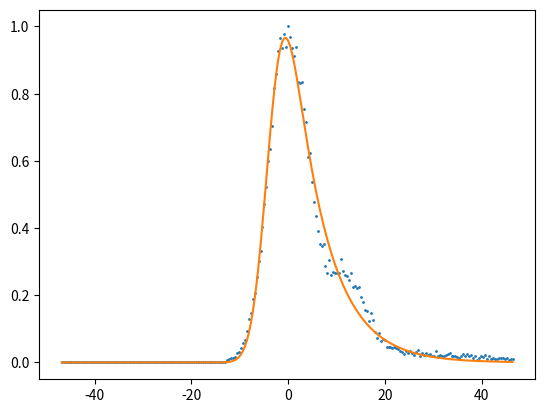

Reproduce this figure in Python.
import matplotlib.pyplot as plt
import numpy as np
from scipy.optimize import curve_fit
from scipy.special import erfc

bins = [-46.82455, -46.41738, -46.01021, -45.60304, -45.19587, -44.7887,  -44.38153,
 -43.97436, -43.56719, -43.16002, -42.75285, -42.34568, -41.93851, -41.53134,
 -41.12417, -40.717,   -40.30983, -39.90266, -39.49549, -39.08832, -38.68115,
 -38.27398, -37.86681, -37.45964, -37.05247, -36.6453,  -36.23813, -35.83096,
 -35.42379, -35.01662, -34.60945, -34.20228, -33.79511, -33.38794, -32.98077,
 -32.5736,  -32.16643, -31.75926, -31.35209, -30.94492, -30.53775, -30.13058,
 -29.72341, -29.31624, -28.90907, -28.5019,  -28.09473, -27.68756, -27.28039,
 -26.87322, -26.46605, -26.05888, -25.65171, -25.24454, -24.83737, -24.4302,
 -24.02303, -23.61586, -23.20869, -22.80152, -22.39435, -21.98718, -21.58001,
 -21.17284, -20.76567, -20.3585,  -19.95133, -19.54416, -19.13699, -18.72982,
 -18.32265, -17.91548, -17.50831, -17.10114, -16.69397, -16.2868,  -15.87963,
 -15.47246, -15.06529, -14.65812, -14.25095, -13.84378, -13.43661, -13.02944,
 -12.62227, -12.2151,  -11.80793, -11.40076, -10.99359, -10.58642, -10.17925,
  -9.77208,  -9.36491,  -8.95774,  -8.55057,  -8.1434,   -7.73623,  -7.32906,
  -6.92189,  -6.51472,  -6.10755,  -5.70038,  -5.29321,  -4.88604,  -4.47887,
  -4.0717,   -3.66453,  -3.25736,  -2.85019,  -2.44302,  -2.03585,  -1.62868,
  -1.22151,  -0.81434,  -0.40717,   0.0,   0.40717,   0.81434,   1.22151,
   1.62868,   2.03585,   2.44302,   2.85019,   3.25736,   3.66453,   4.0717,
   4.47887,   4.88604,   5.29321,   5.70038,   6.10755,   6.51472,   6.92189,
   7.32906,   7.73623,   8.1434,    8.55057,   8.95774,   9.36491,   9.77208,
  10.17925,  10.58642,  10.99359,  11.40076,  11.80793,  12.2151,   12.62227,
  13.02944,  13.43661,  13.84378,  14.25095,  14.65812,  15.06529,  15.47246,
  15.87963,  16.2868,   16.69397,  17.10114,  17.50831,  17.91548,  18.32265,
  18.72982,  19.13699,  19.54416,  19.95133,  20.3585,   20.76567,  21.17284,
  21.58001,  21.98718,  22.39435,  22.80152,  23.20869,  23.61586,  24.02303,
  24.4302,   24.83737,  25.24454,  25.65171,  26.05888,  26.46605,  26.87322,
  27.28039,  27.68756,  28.09473,  28.5019,   28.90907,  29.31624,  29.72341,
  30.13058,  30.53775,  30.94492,  31.35209,  31.75926,  32.16643,  32.5736,
  32.98077,  33.38794,  33.79511,  34.20228,  34.60945,  35.01662,  35.42379,
  35.83096,  36.23813,  36.6453,   37.05247,  37.45964,  37.86681,  38.27398,
  38.68115,  39.08832,  39.49549,  39.90266,  40.30983,  40.717,    41.12417,
  41.53134,  41.93851,  42.34568,  42.75285,  43.16002,  43.56719,  43.97436,
  44.38153,  44.7887,   45.19587,  45.60304,  46.01021,  46.41738]

counts = [0.00000000e+00, 0.00000000e+00, 0.00000000e+00, 0.00000000e+00,
 0.00000000e+00, 0.00000000e+00, 0.00000000e+00, 0.00000000e+00,
 0.00000000e+00, 0.00000000e+00, 0.00000000e+00, 0.00000000e+00,
 0.00000000e+00, 0.00000000e+00, 0.00000000e+00, 0.00000000e+00,
 0.00000000e+00, 0.00000000e+00, 0.00000000e+00, 0.00000000e+00,
 0.00000000e+00, 0.00000000e+00, 0.00000000e+00, 0.00000000e+00,
 0.00000000e+00, 0.00000000e+00, 0.00000000e+00, 0.00000000e+00,
 0.00000000e+00, 0.00000000e+00, 0.00000000e+00, 0.00000000e+00,
 9.82318271e-04, 0.00000000e+00, 0.00000000e+00, 0.00000000e+00,
 9.82318271e-04, 0.00000000e+00, 9.82318271e-04, 0.00000000e+00,
 0.00000000e+00, 9.82318271e-04, 0.00000000e+00, 9.82318271e-04,
 9.82318271e-04, 0.00000000e+00, 0.00000000e+00, 0.00000000e+00,
 9.82318271e-04, 0.00000000e+00, 0.00000000e+00, 9.82318271e-04,
 0.00000000e+00, 0.00000000e+00, 0.00000000e+00, 0.00000000e+00,
 0.00000000e+00, 0.00000000e+00, 9.82318271e-04, 0.00000000e+00,
 0.00000000e+00, 0.00000000e+00, 0.00000000e+00, 9.82318271e-04,
 0.00000000e+00, 0.00000000e+00, 0.00000000e+00, 9.82318271e-04,
 0.00000000e+00, 0.00000000e+00, 0.00000000e+00, 0.00000000e+00,
 0.00000000e+00, 9.82318271e-04, 0.00000000e+00, 0.00000000e+00,
 1.96463654e-03, 9.82318271e-04, 9.82318271e-04, 0.00000000e+00,
 9.82318271e-04, 1.96463654e-03, 9.82318271e-04, 9.82318271e-04,
 7.85854617e-03, 9.82318271e-03, 1.27701375e-02, 1.47347741e-02,
 1.76817289e-02, 2.75049116e-02, 3.14341847e-02, 4.32220039e-02,
 5.79567780e-02, 6.77799607e-02, 9.43025540e-02, 1.29666012e-01,
 1.48330059e-01, 1.87622790e-01, 2.07269155e-01, 2.54420432e-01,
 3.00589391e-01, 3.33005894e-01, 4.03732809e-01, 4.72495088e-01,
 5.22593320e-01, 5.99214145e-01, 6.34577603e-01, 7.04322200e-01,
 8.18271120e-01, 8.58546169e-01, 9.26326130e-01, 9.65618861e-01,
 9.35166994e-01, 9.76424361e-01, 9.39096267e-01, 1.00000000e+00,
 9.67583497e-01, 9.36149312e-01, 9.13555992e-01, 9.38113949e-01,
 8.35952849e-01, 8.31041257e-01, 8.33988212e-01, 7.54420432e-01,
 7.17092338e-01, 6.12966601e-01, 6.22789784e-01, 5.37328094e-01,
 4.76424361e-01, 4.35166994e-01, 3.89980354e-01, 3.53634578e-01,
 3.47740668e-01, 3.51669941e-01, 2.87819253e-01, 2.67190570e-01,
 3.04518664e-01, 2.60314342e-01, 2.70137525e-01, 2.65225933e-01,
 2.65225933e-01, 2.67190570e-01, 3.06483301e-01, 2.72102161e-01,
 2.61296660e-01, 2.57367387e-01, 2.45579568e-01, 2.67190570e-01,
 2.25933202e-01, 2.28880157e-01, 2.21021611e-01, 2.23968566e-01,
 1.95481336e-01, 1.80746562e-01, 1.56188605e-01, 1.53241650e-01,
 1.23772102e-01, 1.47347741e-01, 1.26719057e-01, 8.93909627e-02,
 7.17092338e-02, 8.84086444e-02, 6.28683694e-02, 6.97445972e-02,
 6.58153242e-02, 4.61689587e-02, 4.51866405e-02, 4.61689587e-02,
 4.32220039e-02, 4.61689587e-02, 4.22396857e-02, 3.92927308e-02,
 3.43811395e-02, 3.14341847e-02, 2.45579568e-02, 3.53634578e-02,
 2.94695481e-02, 3.53634578e-02, 2.75049116e-02, 2.16110020e-02,
 3.14341847e-02, 3.63457760e-02, 1.96463654e-02, 2.94695481e-02,
 2.35756385e-02, 2.84872299e-02, 2.35756385e-02, 2.55402750e-02,
 2.06286837e-02, 1.86640472e-02, 3.33988212e-02, 1.96463654e-02,
 2.35756385e-02, 1.86640472e-02, 1.96463654e-02, 2.25933202e-02,
 2.45579568e-02, 2.84872299e-02, 1.96463654e-02, 1.96463654e-02,
 1.86640472e-02, 1.76817289e-02, 1.47347741e-02, 1.96463654e-02,
 2.65225933e-02, 2.06286837e-02, 2.45579568e-02, 2.06286837e-02,
 2.35756385e-02, 1.47347741e-02, 2.06286837e-02, 6.87622790e-03,
 1.27701375e-02, 1.86640472e-02, 1.66994106e-02, 2.35756385e-02,
 1.17878193e-02, 1.96463654e-02, 9.82318271e-03, 1.47347741e-02,
 1.08055010e-02, 1.17878193e-02, 1.27701375e-02, 1.27701375e-02,
 1.37524558e-02, 1.08055010e-02, 1.27701375e-02, 5.89390963e-03,
 1.08055010e-02, 9.82318271e-03]

def exp_mod_gauss(x, b, m, s, l):
    y = b*(0.5*l*np.exp(0.5*l*(2*m+l*s*s-2*x))*erfc((m+l*s*s-x)/(np.sqrt(2)*s)))
    return y
    #l=Lambda, s=Sigma, m=Mu, #b=scaling

bins=np.asarray(bins, dtype='float')
counts=np.asarray(counts, dtype='float')

popt, pcov = curve_fit(exp_mod_gauss, bins, counts, p0=[1,-1,1,0])
fitted_func = exp_mod_gauss(bins, popt[0], popt[1], popt[2], popt[3])
#fitted_func = exp_mod_gauss(bins, -3.5, 2.8736, 0.1548)
plt.plot(bins, counts, 'o', markersize=1) #plot actual counts
plt.plot(bins, fitted_func, '-')
#plt.plot(bins, fitted_func/max(fitted_func), '-') #plot fitted func/scaled
plt.show()
